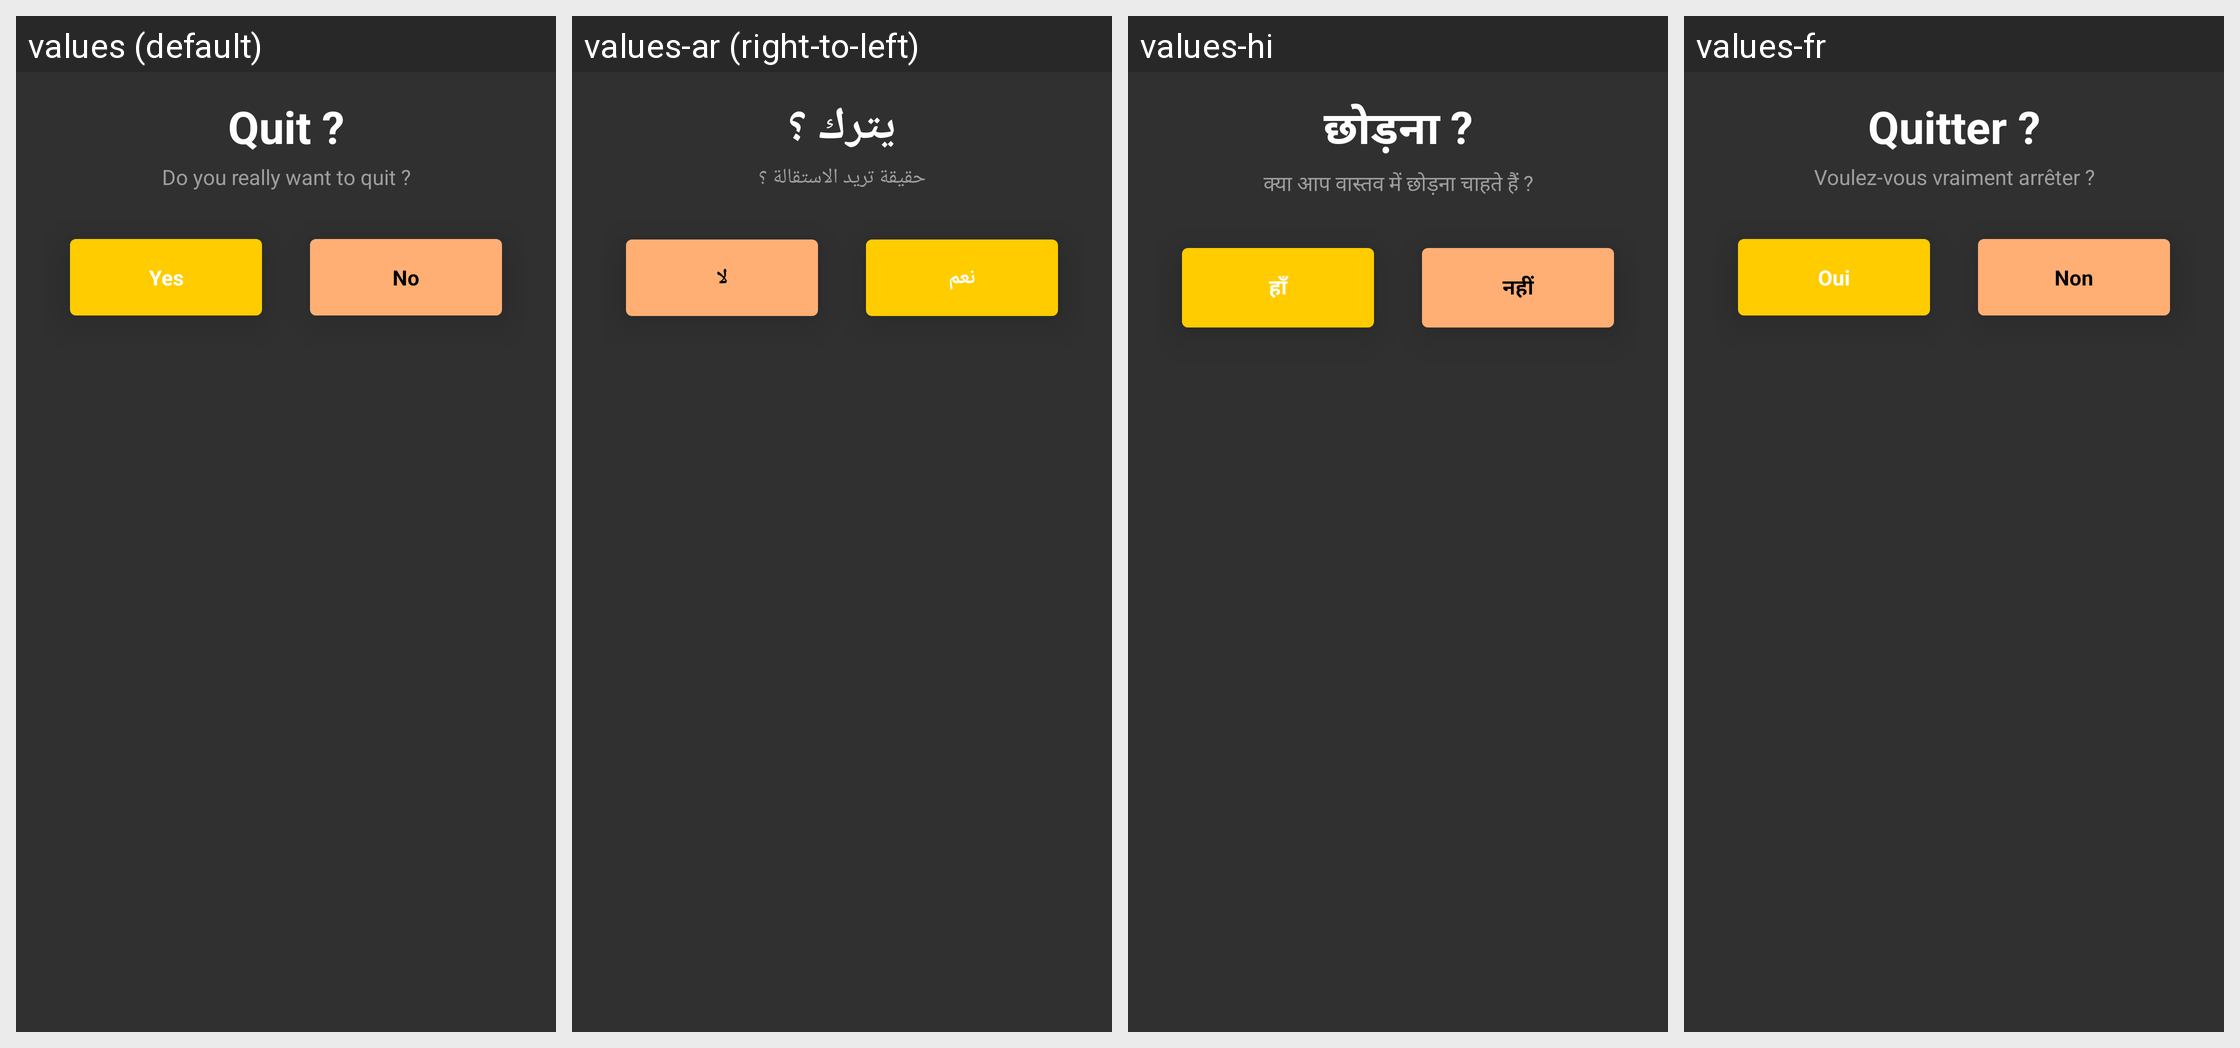

The same Android screen rendered under several of its app's locales, left to right. List the strings drawn on it with the default value and each locale's translation.
Android screen res/layout/bottom_sheet_quit.xml rendered under 4 locales, left to right: values (default), values-ar (right-to-left), values-hi, values-fr. Device: Nexus 5 (rendered at 1080×1920; each locale shown at half size, 540×960, under a caption strip naming it); theme Theme.AppCompat.NoActionBar.
Other locales in the repository, not shown: values-de, values-es, values-ko, values-tr.
Strings drawn on this screen, with the default value and each locale's value (text and hints the layout hard-codes, and strings that could not be matched under every locale, appear in the picture but are not listed):

quit
  values: Quit ?
  values-ar: يترك ؟
  values-hi: छोड़ना ?
  values-fr: Quitter ?

do_you_really_want_to_quit
  values: Do you really want to quit ?
  values-ar: حقيقة تريد الاستقالة ؟
  values-hi: क्या आप वास्तव में छोड़ना चाहते हैं ?
  values-fr: Voulez-vous vraiment arrêter ?

yes
  values: Yes
  values-ar: نعم
  values-hi: हाँ
  values-fr: Oui

no
  values: No
  values-ar: لا
  values-hi: नहीं
  values-fr: Non
